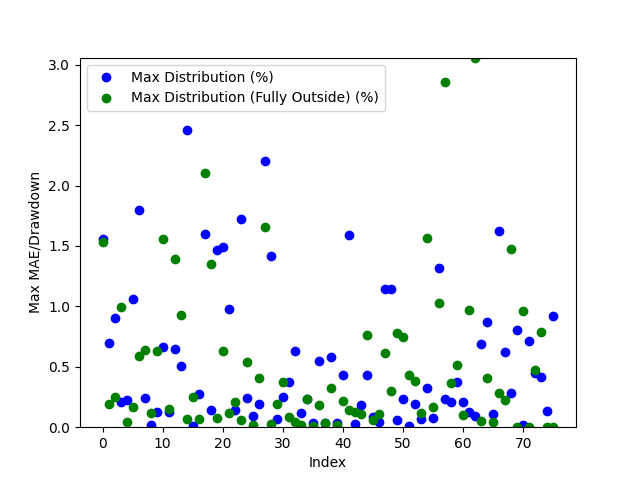

Values plotted in this chart, from the file beside it:
Date, Day of the Week, Win/(Loss), Opening Range High, Opening Range Low, Daily High, Daily Low, Initial Range Size ($), Range Size (ticks), Range Size (points), First Candle Close Outside of Range Time, First Candle Close Price, First Candle Close Condition, First Candle Close Fully Outside of Open…, First Fully Close Price, First Fully Close Condition, Max Distribution (%), Max Distribution/Drawdown (points), Max Distribution (Fully Outside) (%), Max Distribution/Drawdown (Fully Outside…, Date of Cross, Cross of Opening Range Closing Time, Cross of Opening Range Low, Cross of Opening Range Low Price
2024-03-11, Monday, Win, 18066, 18036, 18066, 17891, 30.5, 3050, 0.305, 22:30:00, 18209, Below Opening Low, 22:45:00, 18204, Below Opening Low, 1.556, 2.79, 1.53, 2.743, 2024-03-13, 03:00:00, , 
2024-03-12, Tuesday, Win, 18238, 18210, 18242, 17930, 28.0, 2800, 0.28, 21:45:00, 18129, Above Opening High, 21:15:00, 18092, Above Opening High, 0.6984, 1.275, 0.1931, 0.3525, 2024-03-14, 09:45:00, Crossed Below Opening Range Low, 17994
2024-03-13, Wednesday, Win, 18126, 18105, 18256, 18033, 21.25, 2125, 0.2125, 20:45:00, 18014, Above Opening High, 21:00:00, 18168, Below Opening Low, 0.9036, 1.643, 0.2511, 0.455, 2024-03-15, 00:30:00, Crossed Below Opening Range Low, 17974
2024-03-14, Thursday, Loss, 18010, 17978, 18178, 17916, 33.0, 3300, 0.33, 20:45:00, 18090, Above Opening High, 21:45:00, 18233, Below Opening Low, 0.2055, 0.3725, 0.9943, 1.795, 2024-03-18, 23:00:00, , 
2024-03-17, Sunday, Win, 18088, 18064, 18127, 18072, 25.0, 2500, 0.25, 20:45:00, 18164, Below Opening Low, 22:45:00, 18588, Above Opening High, 0.229, 0.415, 0.04352, 0.08, 2024-03-20, 06:30:00, , 
2024-03-18, Monday, Win, 18196, 18176, 18381, 18122, 20.5, 2050, 0.205, 21:00:00, 18244, Below Opening Low, 22:00:00, 18563, Below Opening Low, 1.059, 1.913, 0.1673, 0.31, 2024-03-20, 22:30:00, , 
2024-03-19, Tuesday, Win, 18281, 18247, 18289, 18053, 34.5, 3450, 0.345, 20:45:00, 18561, Below Opening Low, 23:45:00, 18524, Below Opening Low, 1.793, 3.27, 0.5919, 1.09, 2024-03-22, 05:00:00, , 
2024-03-20, Wednesday, Loss, 18585, 18563, 18596, 18234, 21.75, 2175, 0.2175, 21:30:00, 18578, Below Opening Low, 23:15:00, 18499, Above Opening High, 0.2455, 0.455, 0.6401, 1.198, 2024-03-25, 23:30:00, Crossed Below Opening Range Low, 18520
2024-03-21, Thursday, Loss, 18595, 18581, 18709, 18532, 13.75, 1375, 0.1375, 22:30:00, 18569, Below Opening Low, 21:45:00, 18586, Below Opening Low, 0.01751, 0.0325, 0.1199, 0.2225, 2024-03-27, 03:15:00, Crossed Below Opening Range Low, 18482
2024-03-24, Sunday, Win, 18598, 18572, 18601, 18566, 25.75, 2575, 0.2575, 21:00:00, 18554, Above Opening High, 23:00:00, 18489, Above Opening High, 0.1225, 0.2275, 0.6339, 1.177, 2024-04-02, 03:15:00, Crossed Below Opening Range Low, 18452
2024-03-25, Monday, Loss, 18548, 18532, 18576, 18415, 15.75, 1575, 0.1575, 22:15:00, 18495, Above Opening High, 22:00:00, 18185, Above Opening High, 0.666, 1.24, 1.554, 2.893, 2024-04-03, 10:00:00, , 
2024-03-26, Tuesday, Loss, 18493, 18483, 18619, 18439, 10.25, 1025, 0.1025, 21:30:00, 18586, Below Opening Low, 22:30:00, 17822, Below Opening Low, 0.1252, 0.2325, 0.1503, 0.2675, 2024-04-08, 04:15:00, Crossed Below Opening Range Low, 18273
2024-03-27, Wednesday, Loss, 18504, 18475, 18572, 18378, 29.0, 2900, 0.29, 22:45:00, 18487, Above Opening High, 22:00:00, 17710, Above Opening High, 0.6449, 1.2, 1.392, 2.59, 2024-04-09, 00:45:00, , 
2024-03-31, Sunday, Loss, 18612, 18590, 18604, 18563, 22.0, 2200, 0.22, 21:45:00, 18294, Below Opening Low, 21:15:00, 17341, Below Opening Low, 0.5068, 0.9225, 0.9254, 1.59, 2024-04-11, 07:15:00, Crossed Below Opening Range Low, 18146
2024-04-01, Monday, Loss, 18481, 18458, 18607, 18414, 23.0, 2300, 0.23, 23:45:00, 18111, Above Opening High, 22:00:00, 17732, Above Opening High, 2.463, 4.572, 0.07136, 0.1325, 2024-04-16, 07:45:00, , 
2024-04-02, Tuesday, Win, 18333, 18300, 18511, 18202, 32.75, 3275, 0.3275, 21:30:00, 18332, Above Opening High, 21:45:00, 17772, Above Opening High, 0.008182, 0.015, 0.2509, 0.46, 2024-04-18, 09:15:00, Crossed Below Opening Range Low, 17673
2024-04-03, Wednesday, Win, 18485, 18416, 18454, 18232, 68.5, 6850, 0.685, 21:45:00, 18288, Below Opening Low, 22:00:00, 17901, Above Opening High, 0.2742, 0.5, 0.06394, 0.1175, 2024-04-19, 08:15:00, , 
2024-04-04, Thursday, Loss, 18110, 18054, 18568, 18054, 56.5, 5650, 0.565, 21:45:00, 18178, Above Opening High, 23:30:00, 17522, Above Opening High, 1.602, 2.96, 2.106, 3.89, 2024-04-23, 00:00:00, , 
2024-04-07, Sunday, Loss, 18326, 18284, 18334, 18270, 41.75, 4175, 0.4175, 22:15:00, 17822, Below Opening Low, 22:15:00, 17546, Above Opening High, 0.1461, 0.26, 1.349, 2.475, 2024-04-24, 11:00:00, Crossed Below Opening Range Low, 17658
2024-04-08, Monday, Win, 18314, 18292, 18376, 18238, 22.0, 2200, 0.22, 21:45:00, 17704, Above Opening High, 21:30:00, 17774, Above Opening High, 1.469, 2.64, 0.07513, 0.135, 2024-04-25, 01:00:00, Crossed Below Opening Range Low, 17435
2024-04-09, Tuesday, Loss, 18382, 18367, 18407, 18161, 15.75, 1575, 0.1575, 20:45:00, 17438, Below Opening Low, 22:00:00, 18218, Below Opening Low, 1.488, 2.558, 0.6325, 1.145, 2024-04-26, 04:45:00, Crossed Below Opening Range Low, 17735
2024-04-10, Wednesday, Loss, 18177, 18148, 18474, 18054, 29.0, 2900, 0.29, 21:30:00, 17316, Below Opening Low, 21:00:00, 18259, Above Opening High, 0.9753, 1.673, 0.1146, 0.2, 2024-04-29, 09:30:00, Crossed Below Opening Range Low, 17846
2024-04-11, Thursday, Win, 18497, 18473, 18519, 18088, 24.25, 2425, 0.2425, 21:15:00, 17720, Above Opening High, 21:15:00, 18274, Below Opening Low, 0.1423, 0.2525, 0.2111, 0.385, 2024-04-30, 01:15:00, Crossed Below Opening Range Low, 17892
2024-04-14, Sunday, Win, 18255, 18192, 18243, 18194, 62.5, 6250, 0.625, 20:45:00, 17488, Above Opening High, 23:15:00, 18427, Above Opening High, 1.725, 3.07, 0.06181, 0.11, 2024-05-01, 02:30:00, Crossed Below Opening Range Low, 17476
2024-04-15, Monday, Win, 17894, 17863, 18351, 17796, 30.5, 3050, 0.305, 21:30:00, 17775, Above Opening High, 21:30:00, 18664, Above Opening High, 0.2413, 0.43, 0.543, 0.9675, 2024-05-02, 10:00:00, Crossed Below Opening Range Low, 17445
2024-04-16, Tuesday, Win, 17940, 17890, 17988, 17792, 49.75, 4975, 0.4975, 21:30:00, 17896, Above Opening High, 23:15:00, 18675, Above Opening High, 0.09351, 0.1675, 0.02233, 0.04, 2024-05-03, 02:15:00, Crossed Below Opening Range Low, 17737
2024-04-17, Wednesday, Loss, 17700, 17678, 17968, 17620, 22.0, 2200, 0.22, 21:15:00, 17914, Above Opening High, 21:30:00, 18893, Above Opening High, 0.1936, 0.3475, 0.4039, 0.725, 2024-05-08, 10:30:00, , 
2024-04-18, Thursday, Win, 17517, 17438, 17771, 17182, 79.5, 7950, 0.795, 22:30:00, 17518, Above Opening High, 21:45:00, 18726, Above Opening High, 2.2, 3.94, 1.66, 2.973, 2024-05-09, 00:45:00, Crossed Below Opening Range Low, 18150
2024-04-21, Sunday, Loss, 17273, 17201, 17260, 17201, 72.25, 7225, 0.7225, 21:00:00, 17540, Above Opening High, 23:00:00, 18852, Above Opening High, 1.42, 2.527, 0.0267, 0.0475, 2024-05-10, 02:45:00, , 
2024-04-22, Monday, Loss, 17338, 17316, 17448, 17148, 22.5, 2250, 0.225, 21:15:00, 17775, Above Opening High, 23:15:00, 18922, Above Opening High, 0.06606, 0.1175, 0.1897, 0.3375, 2024-05-14, 02:30:00, , 
2024-04-23, Tuesday, Loss, 17719, 17681, 17745, 17318, 37.5, 3750, 0.375, 23:15:00, 18196, Below Opening Low, 23:00:00, 18889, Below Opening Low, 0.2479, 0.45, 0.3706, 0.6975, 2024-05-15, 03:30:00, Crossed Below Opening Range Low, 18394
2024-04-24, Wednesday, Win, 17484, 17447, 17796, 17456, 37.25, 3725, 0.3725, 21:45:00, 18174, Above Opening High, 22:45:00, 18692, Below Opening Low, 0.3728, 0.68, 0.08299, 0.155, 2024-05-17, 04:00:00, Crossed Below Opening Range Low, 18627
2024-04-25, Thursday, Loss, 17768, 17742, 17818, 17308, 25.25, 2525, 0.2525, 21:45:00, 18218, Below Opening Low, 22:15:00, 18758, Above Opening High, 0.6325, 1.145, 0.04112, 0.075, 2024-05-20, 04:30:00, Crossed Below Opening Range Low, 18656
2024-04-28, Sunday, Loss, 17895, 17862, 17913, 17878, 32.5, 3250, 0.325, 20:45:00, 18258, Above Opening High, 23:15:00, 19108, Above Opening High, 0.1149, 0.21, 0.01504, 0.0275, 2024-05-21, 12:00:00, , 
2024-04-29, Monday, Loss, 17914, 17897, 17949, 17791, 16.5, 1650, 0.165, 20:45:00, 18278, Below Opening Low, 21:45:00, 19082, Above Opening High, 0.2344, 0.4275, 0.2318, 0.425, 2024-05-22, 02:00:00, Crossed Below Opening Range Low, 18804
2024-04-30, Tuesday, Win, 17517, 17481, 17912, 17499, 35.75, 3575, 0.3575, 22:30:00, 18432, Above Opening High, 23:15:00, 19049, Above Opening High, 0.03661, 0.0675, 0.01085, 0.02, 2024-05-23, 09:45:00, Crossed Below Opening Range Low, 18852
2024-05-01, Wednesday, Win, 17540, 17498, 17793, 17399, 41.5, 4150, 0.415, 21:00:00, 18658, Above Opening High, 21:45:00, 19096, Above Opening High, 0.5504, 1.032, 0.1812, 0.34, 2024-05-24, 02:45:00, Crossed Below Opening Range Low, 18693
2024-05-02, Thursday, Win, 17764, 17738, 17787, 17386, 26.0, 2600, 0.26, 22:30:00, 18674, Above Opening High, 23:15:00, 19631, Above Opening High, 0.03078, 0.0575, 0.03747, 0.07, 2024-05-28, 09:30:00, Crossed Below Opening Range Low, 18872
2024-05-05, Sunday, Win, 18025, 17995, 18014, 17995, 30.25, 3025, 0.3025, 21:45:00, 18744, Below Opening Low, 22:15:00, 19631, Above Opening High, 0.5809, 1.083, 0.3206, 0.6025, 2024-05-30, 04:45:00, , 
2024-05-06, Monday, Win, 18188, 18171, 18201, 17984, 17.0, 1700, 0.17, 22:00:00, 18818, Above Opening High, 21:00:00, 19688, Below Opening Low, 0.0332, 0.0625, 0.01524, 0.03, 2024-06-03, 12:00:00, Crossed Below Opening Range Low, 18521
2024-05-07, Tuesday, Loss, 18212, 18196, 18266, 18151, 15.75, 1575, 0.1575, 21:15:00, 18884, Above Opening High, 21:00:00, 19975, Above Opening High, 0.4297, 0.815, 0.2162, 0.41, 2024-06-04, 14:15:00, , 
2024-05-08, Wednesday, Loss, 18171, 18153, 18242, 18072, 17.75, 1775, 0.1775, 21:00:00, 18721, Above Opening High, 21:15:00, 19947, Below Opening Low, 1.59, 3.025, 0.1431, 0.285, 2024-06-04, 22:00:00, , 
2024-05-09, Thursday, Win, 18245, 18223, 18240, 18104, 21.5, 2150, 0.215, 21:45:00, 18852, Above Opening High, 21:00:00, 19753, Below Opening Low, 0.02386, 0.045, 0.128, 0.2525, 2024-06-06, 09:45:00, Crossed Below Opening Range Low, 19034
2024-05-12, Sunday, Win, 18254, 18238, 18279, 18242, 16.5, 1650, 0.165, 23:00:00, 18920, Above Opening High, 21:00:00, 19988, Above Opening High, 0.1873, 0.355, 0.1068, 0.2025, 2024-06-07, 07:00:00, Crossed Below Opening Range Low, 19058
2024-05-13, Monday, Loss, 18290, 18278, 18336, 18235, 11.25, 1125, 0.1125, 22:30:00, 18900, Below Opening Low, 22:15:00, 19926, Above Opening High, 0.4304, 0.81, 0.7613, 1.445, 2024-06-10, 02:15:00, Crossed Below Opening Range Low, 19015
2024-05-14, Tuesday, Loss, 18426, 18400, 18438, 18166, 26.5, 2650, 0.265, 22:30:00, 18692, Below Opening Low, 21:45:00, 20130, Above Opening High, 0.08165, 0.1525, 0.05688, 0.1075, 2024-06-11, 04:45:00, Crossed Below Opening Range Low, 19064
2024-05-15, Wednesday, Win, 18735, 18717, 18739, 18393, 18.25, 1825, 0.1825, 22:30:00, 18646, Above Opening High, 21:15:00, 19984, Above Opening High, 0.04021, 0.075, 0.1099, 0.205, 2024-06-13, 05:30:00, Crossed Below Opening Range Low, 19593
2024-05-16, Thursday, Loss, 18657, 18645, 18761, 18636, 11.5, 1150, 0.115, 23:15:00, 18646, Below Opening Low, 22:00:00, 20709, Below Opening Low, 1.142, 2.105, 0.6122, 1.26, 2024-06-14, 05:00:00, Crossed Below Opening Range Low, 19602
2024-05-19, Sunday, Win, 18673, 18658, 18679, 18660, 14.25, 1425, 0.1425, 21:15:00, 18723, Below Opening Low, 23:15:00, 20715, Above Opening High, 1.143, 2.115, 0.3024, 0.5675, 2024-06-17, 03:00:00, , 
2024-05-20, Monday, Loss, 18760, 18746, 18794, 18635, 14.0, 1400, 0.14, 21:45:00, 19099, Above Opening High, 21:00:00, 20858, Below Opening Low, 0.06279, 0.12, 0.7803, 1.615, 2024-06-18, 03:30:00, , 
2024-05-21, Tuesday, Win, 18817, 18808, 18824, 18678, 9.0, 900.0, 0.09, 21:15:00, 19080, Above Opening High, 22:45:00, 20654, Above Opening High, 0.2314, 0.4425, 0.7503, 1.435, 2024-06-20, 10:00:00, Crossed Below Opening Range Low, 19882
2024-05-22, Wednesday, Loss, 18877, 18862, 18966, 18684, 15.0, 1500, 0.15, 23:00:00, 19049, Above Opening High, 22:00:00, 20552, Below Opening Low, 0.01181, 0.0225, 0.4288, 0.8775, 2024-06-21, 01:00:00, , 
2024-05-23, Thursday, Loss, 18720, 18694, 19023, 18622, 25.5, 2550, 0.255, 21:30:00, 19093, Above Opening High, 23:30:00, 20042, Below Opening Low, 0.1921, 0.3675, 0.3806, 0.76, 2024-06-24, 04:00:00, , 
2024-05-26, Sunday, Loss, 18850, 18834, 18857, 18837, 16.75, 1675, 0.1675, 23:00:00, 19625, Above Opening High, 22:00:00, 19742, Below Opening Low, 0.06493, 0.1275, 0.1166, 0.23, 2024-06-24, 21:45:00, , 
2024-05-27, Monday, Win, 18917, 18885, 18956, 18848, 32.0, 3200, 0.32, 21:45:00, 19628, Above Opening High, 21:45:00, 19082, Above Opening High, 0.3212, 0.6325, 1.569, 3.09, 2024-06-26, 08:30:00, Crossed Below Opening Range Low, 19951
2024-05-28, Tuesday, Win, 18948, 18903, 18980, 18820, 45.0, 4500, 0.45, 20:45:00, 19700, Below Opening Low, 21:45:00, 19107, Below Opening Low, 0.07493, 0.1475, 0.1638, 0.3125, 2024-06-27, 21:30:00, , 
2024-05-29, Wednesday, Loss, 18732, 18705, 18900, 18677, 27.0, 2700, 0.27, 21:30:00, 19900, Below Opening Low, 22:15:00, 19114, Above Opening High, 1.319, 2.59, 1.026, 2.053, 2024-07-01, 04:30:00, Crossed Below Opening Range Low, 19923
2024-05-30, Thursday, Loss, 18579, 18502, 18787, 18502, 76.25, 7625, 0.7625, 23:00:00, 19950, Above Opening High, 21:30:00, 19640, Below Opening Low, 0.235, 0.47, 2.855, 5.452, 2024-07-03, 09:30:00, , 
2024-06-02, Sunday, Loss, 18644, 18580, 18654, 18617, 64.25, 6425, 0.6425, 20:45:00, 19974, Above Opening High, 22:30:00, 18754, Below Opening Low, 0.2123, 0.425, 0.3652, 0.6825, 2024-07-09, 09:45:00, , 
2024-06-03, Monday, Win, 18677, 18649, 18756, 18436, 28.25, 2825, 0.2825, 20:45:00, 19768, Below Opening Low, 21:15:00, 18115, Below Opening Low, 0.377, 0.7425, 0.5146, 0.9275, 2024-07-11, 07:30:00, , 
... 16 more rows
